5-way image classification set "dataset" from GitHub (Loshkaal/myCode); label vocabulary: Domik, Ekomilk, Ekoniva, Nyanya, Spar.

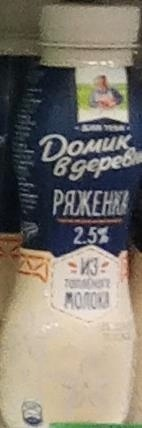
Label: Domik

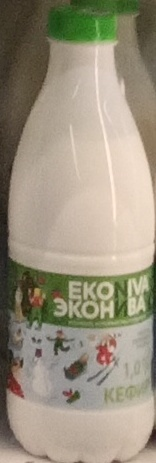
Label: Ekoniva

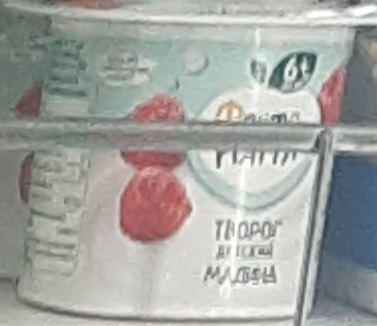
Label: Nyanya

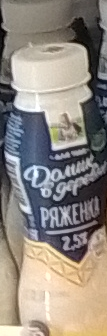
Label: Domik

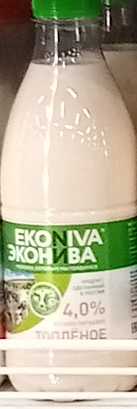
Label: Ekoniva

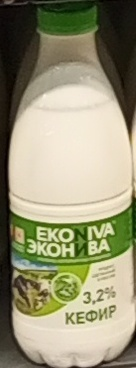
Label: Ekoniva
